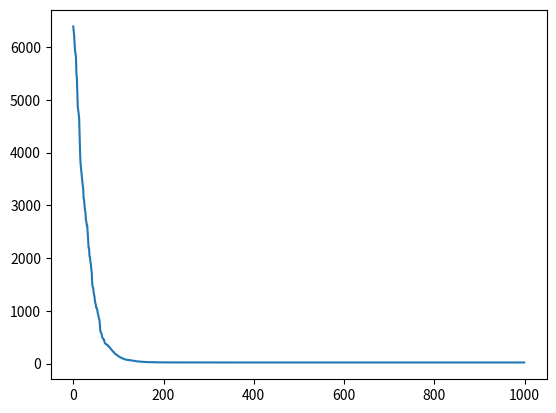

Here is the Python script that generated this plot:
import numpy as np
import matplotlib.pyplot as plt


def get_three_random(population):
    """
    random choice 3 numbers that different from each other from [0,population)
    :param population: population size
    :return: 3 numbers that different from each other
    """
    x1 = x2 = x3 = 0
    while x1 == x2 or x1 == x3 or x2 == x3:
        x1 = np.random.randint(0, population)
        x2 = np.random.randint(0, population)
        x3 = np.random.randint(0, population)
    return x1, x2, x3


class DifferentialEvolution:
    def __init__(self, func, low, high, dimension=1, population=10, F=1, CR=0.5, epoch=50, verbose=True):
        """
        :param func: objective function
        :param low: range of x
        :param high: range of x
        :param dimension: dimension
        :param population: population size
        :param F: scaling factor
        :param CR: crossover rate
        :param epoch: epoch
        :param verbose: print or not
        """
        self.func = func
        self.low = low
        self.high = high
        self.population = population
        self.dimension = dimension
        self.F = F
        self.CR = CR
        self.epoch = epoch
        self.verbose = verbose
        # initialization
        self.points = low + (high - low) * np.random.rand(population, dimension)
        if self.verbose:
            print(self.points)
        self.optimal_points = self.points.copy()

    def step(self):
        for i in range(self.population):
            # random select 3 species
            x1, x2, x3 = get_three_random(self.population)
            donor = self.points[x1] + self.F * (self.points[x2] - self.points[x3])
            # cross mutation
            new_point = np.zeros_like(self.points[i])
            for j in range(self.dimension):
                rdm = np.random.random()
                if rdm <= self.CR:
                    new_point[j] = donor[j]
                else:
                    new_point[j] = self.points[i][j]
            # Irand
            irand_idx = np.random.randint(0, self.dimension)
            new_point[irand_idx] = donor[irand_idx]
            # selection
            if self.func(new_point) <= self.func(self.points[i]):
                self.points[i] = new_point

    def optimize(self):
        loss = []
        min_loss = 99999
        for i in range(self.epoch):
            print(f"round {i + 1}:")
            self.step()
            if self.verbose:
                print(f"{self.points}")
            cur_loss = 0
            for point in self.points:
                cur_loss += self.func(point)
            print(f"loss:{cur_loss}")
            print("-------------------------")
            loss += [cur_loss]
            if loss[i] < min_loss:
                min_loss = loss[i]
                self.optimal_points = self.points.copy()
        print("----------done-----------")
        return loss, min_loss


# Eillipsoid Problem
def f1(x):
    dimension = x.shape[0]
    idx = np.array(range(dimension)) + 1
    return np.sum(idx * (x ** 2))


# Rosenbrock Problem
def f2(x):
    dimension = x.shape[0]
    sum = 0
    for i in range(dimension - 1):
        sum += 100 * (x[i + 1] - x[i] * x[i]) ** 2 + (1 - x[i]) ** 2
    return sum


# Ackley Problem
def f3(x):
    dimension = x.shape[0]
    sum1 = np.sum(x ** 2)
    sum2 = np.sum(np.cos(2 * np.pi * x))
    return -20 * np.exp(-0.2 * np.sqrt(sum1 / dimension)) - np.exp(sum2 / dimension) + np.exp(1) + 20


# Griewank Problem
def f4(x):
    dimension = x.shape[0]
    sum1 = np.sum(x ** 2) / 4000
    sum2 = np.prod(np.cos(x) / np.sqrt(np.arange(1, dimension + 1)))
    return 1 + sum1 - sum2


if __name__ == '__main__':
    all_loss = []
    # optim = DifferentialEvolution(f1, low=-5.12, high=5.12, dimension=10, population=20, F=1, CR=0.3, epoch=1000, verbose=False)
    # optim = DifferentialEvolution(f2, low=-2.048, high=2.048, dimension=10, population=20, F=1, CR=0.3, epoch=1000, verbose=False)
    # optim = DifferentialEvolution(f3, low=-32.768, high=32.768, dimension=10, population=20, F=1, CR=0.3, epoch=1000, verbose=False)
    optim = DifferentialEvolution(f4, low=-600, high=600, dimension=10, population=20, F=1, CR=0.3, epoch=1000,
                                  verbose=False)
    loss, min_loss = optim.optimize()
    all_loss += [min_loss]
    print("loss:%e" % min_loss)
    print(optim.optimal_points)
    plt.plot(loss)
    plt.show()

# 模拟了一阶梯度
